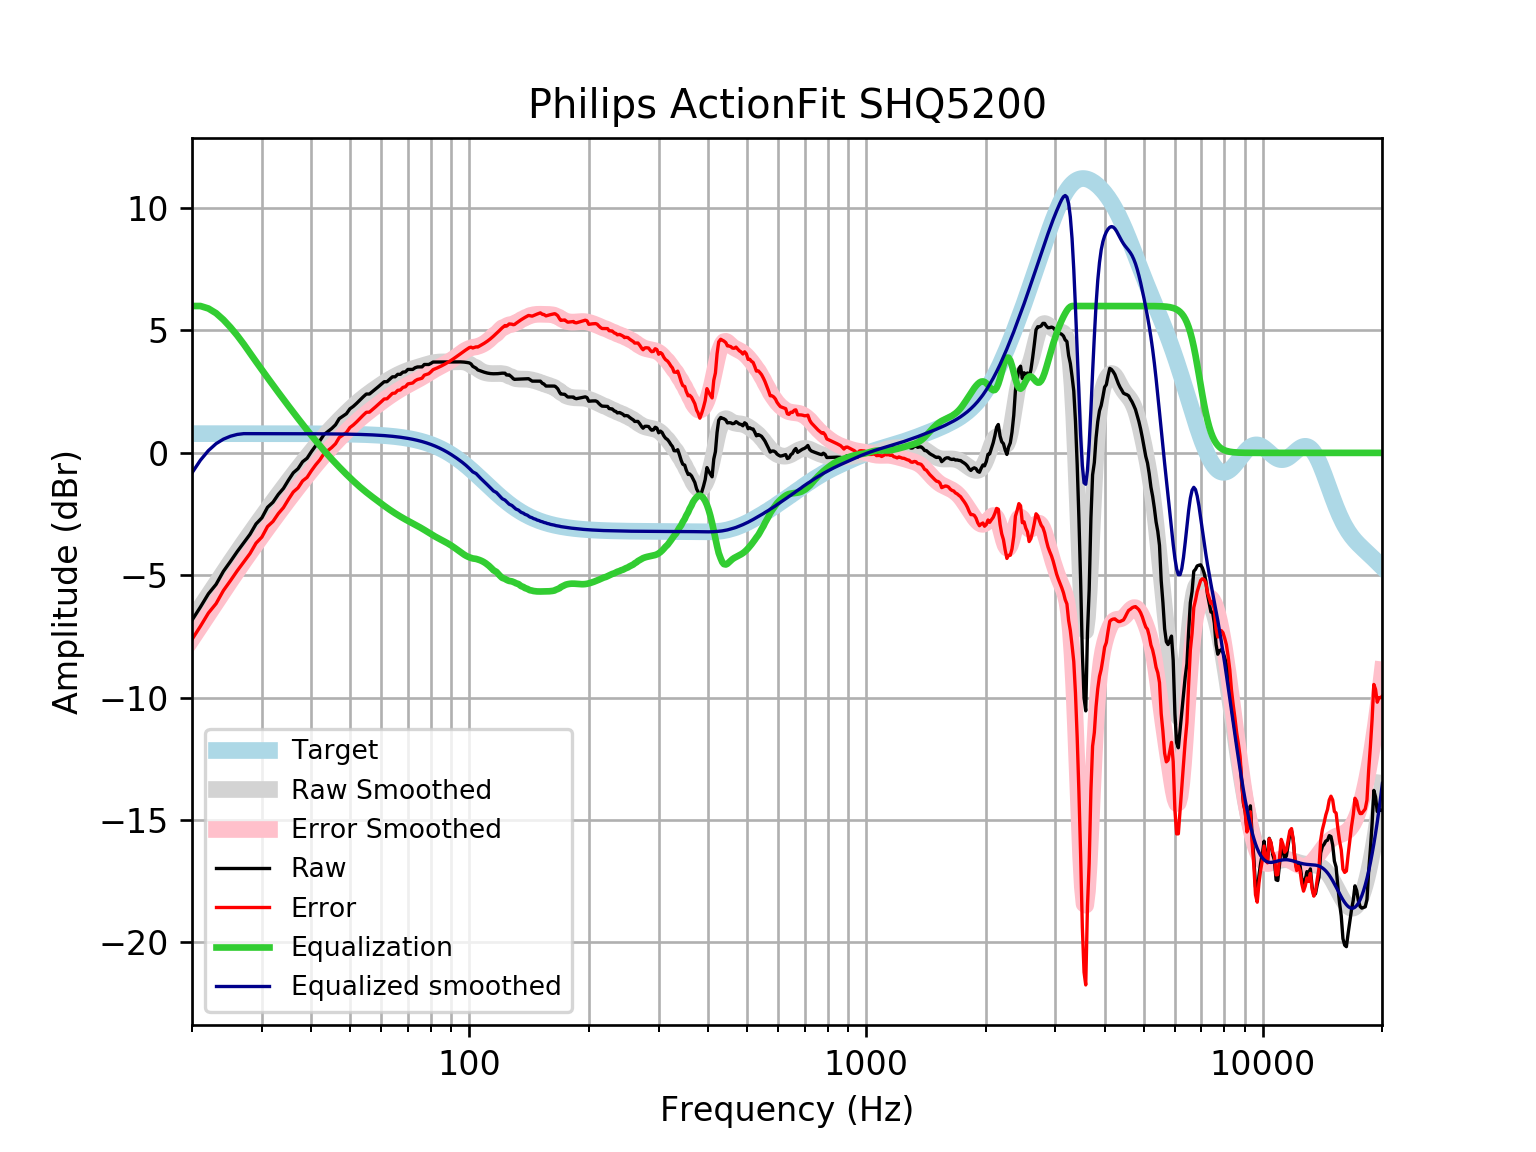

Values plotted in this chart, from the file beside it:
frequency, raw, error, smoothed, error_smoothed, equalization, equalized_raw, equalized_smoothed, target
20, -6.836, -7.622, -6.817, -7.603, 6, -0.8358, -0.817, 0.7859
21, -6.298, -7.083, -6.299, -7.085, 6.0, -0.2975, -0.2994, 0.7859
22, -5.756, -6.542, -5.804, -6.59, 5.898, 0.1419, 0.09403, 0.7858
23, -5.372, -6.158, -5.33, -6.116, 5.707, 0.3349, 0.3766, 0.7858
24, -4.838, -5.623, -4.879, -5.664, 5.439, 0.6017, 0.5606, 0.7858
25, -4.435, -5.221, -4.45, -5.236, 5.13, 0.695, 0.68, 0.7857
26, -4.033, -4.819, -4.044, -4.829, 4.797, 0.7644, 0.7536, 0.7857
27, -3.675, -4.461, -3.658, -4.444, 4.444, 0.7684, 0.7856, 0.7856
28, -3.328, -4.114, -3.292, -4.077, 4.077, 0.7488, 0.7855, 0.7855
29, -2.904, -3.689, -2.942, -3.728, 3.728, 0.824, 0.7854, 0.7854
30, -2.653, -3.439, -2.609, -3.394, 3.394, 0.7404, 0.7852, 0.7852
31, -2.224, -3.009, -2.289, -3.074, 3.074, 0.8506, 0.785, 0.785
32, -2.015, -2.8, -1.983, -2.768, 2.768, 0.7528, 0.7848, 0.7848
33, -1.697, -2.481, -1.689, -2.473, 2.473, 0.7765, 0.7846, 0.7846
34, -1.452, -2.236, -1.407, -2.191, 2.191, 0.7393, 0.7843, 0.7843
35, -1.116, -1.9, -1.136, -1.92, 1.92, 0.8032, 0.7839, 0.7839
36, -0.8146, -1.598, -0.8751, -1.659, 1.659, 0.844, 0.7835, 0.7835
37, -0.6463, -1.429, -0.6246, -1.408, 1.408, 0.7613, 0.783, 0.783
38, -0.362, -1.144, -0.3837, -1.166, 1.166, 0.8041, 0.7824, 0.7824
39, -0.2192, -1.001, -0.1521, -0.9339, 0.9339, 0.7146, 0.7818, 0.7818
40, 0.05356, -0.7274, 0.07008, -0.7109, 0.7109, 0.7645, 0.781, 0.781
41, 0.2912, -0.4889, 0.2825, -0.4976, 0.4976, 0.7888, 0.7801, 0.7801
42, 0.4929, -0.2862, 0.4849, -0.2942, 0.2942, 0.7871, 0.7791, 0.7791
43, 0.7443, -0.03365, 0.6769, -0.101, 0.101, 0.8453, 0.778, 0.7779
44, 0.8703, 0.09363, 0.8588, 0.08215, -0.08215, 0.7881, 0.7766, 0.7766
45, 0.9957, 0.2206, 1.031, 0.2559, -0.2559, 0.7398, 0.7752, 0.7751
46, 1.147, 0.3735, 1.195, 0.4212, -0.4212, 0.7258, 0.7735, 0.7734
47, 1.398, 0.6265, 1.351, 0.579, -0.579, 0.819, 0.7715, 0.7715
48, 1.499, 0.7292, 1.5, 0.7303, -0.7303, 0.7683, 0.7694, 0.7694
49, 1.599, 0.8322, 1.643, 0.8756, -0.8756, 0.7236, 0.767, 0.767
50, 1.798, 1.034, 1.779, 1.015, -1.015, 0.7836, 0.7643, 0.7642
51, 1.901, 1.14, 1.909, 1.148, -1.148, 0.7532, 0.7612, 0.7612
52, 2.025, 1.267, 2.031, 1.274, -1.274, 0.7513, 0.7579, 0.7578
53, 2.158, 1.404, 2.146, 1.392, -1.392, 0.7656, 0.7541, 0.7541
54, 2.288, 1.538, 2.254, 1.504, -1.504, 0.7836, 0.7499, 0.7499
55, 2.404, 1.659, 2.354, 1.609, -1.609, 0.7946, 0.7453, 0.7453
56, 2.404, 1.664, 2.449, 1.709, -1.709, 0.6947, 0.7402, 0.7401
57, 2.504, 1.77, 2.539, 1.805, -1.805, 0.6995, 0.7345, 0.7345
58, 2.605, 1.877, 2.626, 1.898, -1.898, 0.7074, 0.7283, 0.7283
59, 2.706, 1.984, 2.709, 1.988, -1.988, 0.7177, 0.7215, 0.7215
60, 2.806, 2.092, 2.79, 2.076, -2.076, 0.7304, 0.714, 0.714
61, 2.907, 2.201, 2.867, 2.161, -2.161, 0.7456, 0.7058, 0.7058
62, 2.907, 2.21, 2.94, 2.243, -2.243, 0.6633, 0.6969, 0.6969
63, 3.007, 2.32, 3.009, 2.322, -2.322, 0.685, 0.6871, 0.6871
64, 3.108, 2.431, 3.074, 2.397, -2.397, 0.7106, 0.6765, 0.6765
65, 3.108, 2.443, 3.134, 2.468, -2.468, 0.6393, 0.665, 0.665
66, 3.208, 2.556, 3.189, 2.536, -2.536, 0.6722, 0.6525, 0.6525
67, 3.208, 2.569, 3.24, 2.601, -2.601, 0.6078, 0.639, 0.639
68, 3.299, 2.674, 3.286, 2.662, -2.662, 0.637, 0.6244, 0.6244
69, 3.309, 2.7, 3.329, 2.72, -2.72, 0.5886, 0.6087, 0.6087
70, 3.41, 2.818, 3.368, 2.776, -2.776, 0.6331, 0.5918, 0.5918
71, 3.41, 2.836, 3.404, 2.83, -2.83, 0.5792, 0.5736, 0.5736
72, 3.41, 2.855, 3.437, 2.883, -2.883, 0.5269, 0.5541, 0.5541
73, 3.479, 2.945, 3.467, 2.934, -2.934, 0.5446, 0.5333, 0.5333
74, 3.51, 2.999, 3.497, 2.986, -2.986, 0.5244, 0.511, 0.511
75, 3.51, 3.023, 3.525, 3.038, -3.038, 0.472, 0.4873, 0.4873
76, 3.514, 3.052, 3.554, 3.092, -3.092, 0.4224, 0.462, 0.4621
77, 3.611, 3.175, 3.582, 3.147, -3.147, 0.4637, 0.4352, 0.4353
78, 3.611, 3.204, 3.61, 3.203, -3.203, 0.4076, 0.4068, 0.4068
79, 3.611, 3.234, 3.636, 3.259, -3.259, 0.3514, 0.3767, 0.3768
... 553 more rows
